Run: headless pygame with SDL's dummy video driver; simulated clock (each Clock.tick advances the game by its frame time, no real sleeping); random seed 0; keys injected as events and as key.get_pressed() state; no mouse input.
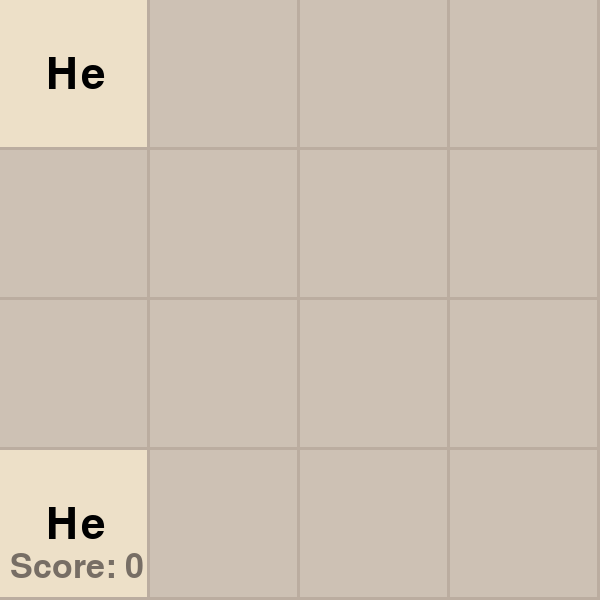
Frame 1 of 4 · flips 1–60 · no input
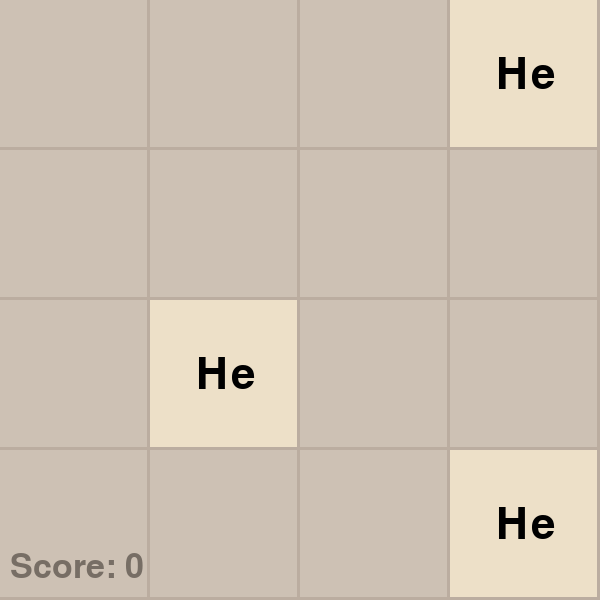
Frame 2 of 4 · flips 61–180 · tapped SPACE, RETURN · held RIGHT (→), D
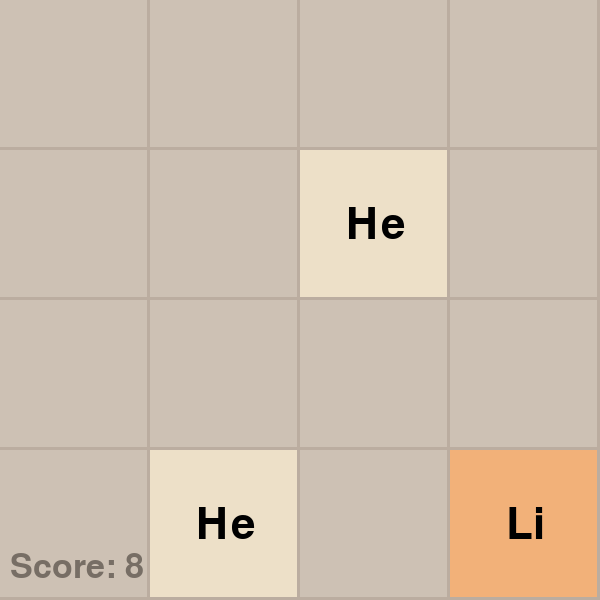
Frame 3 of 4 · flips 181–300 · held DOWN (↓), S
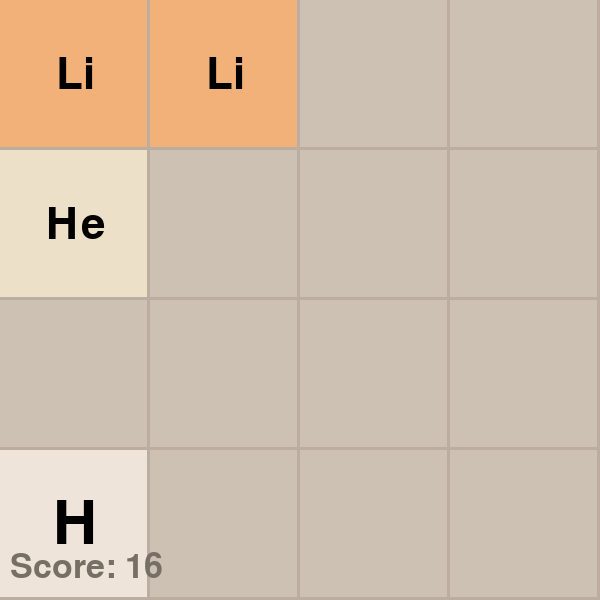
Frame 4 of 4 · flips 301–420 · held LEFT (←), A, UP (↑), W

The pygame program that drew these frames:

VERT = "\033[32m"
ROUGE = "\033[31m"
RESET = "\033[0m"
import random
import pygame
import sys

pygame.init()

WHITE = (255, 255, 255)
BLACK = (0, 0, 0)
GRAY = (119, 110, 101)
LIGHT_GRAY = (187, 173, 160)
elements_periodiques = {
    "H": {"fusion": "He", "couleur": (238, 228, 218)},
    "He": {"fusion": "Li", "couleur": (237, 224, 200)},
    "Li": {"fusion": "Be", "couleur": (242, 177, 121)},
    "Be": {"fusion": "C", "couleur": (245, 149, 99)},
    "C": {"fusion": "N", "couleur": (246, 124, 95)},
    "N": {"fusion": "O", "couleur": (246, 94, 59)},
    "O": {"fusion": "F", "couleur": (237, 207, 114)},
    "F": {"fusion": "Ne", "couleur": (237, 204, 97)},
    "Ne": {"fusion": "Na", "couleur": (237, 200, 80)},
    "Na": {"fusion": "Mg", "couleur": (237, 197, 63)},
    "Mg": {"fusion": "Al", "couleur": (237, 194, 46)},
}

SCREEN_SIZE = 600
GRID_SIZE = 4
TILE_SIZE = SCREEN_SIZE // GRID_SIZE 
FONT = pygame.font.Font(None, 50)


def creer_grille_liste(n):
    "crée une grille carrée de n sur n avec des 0"
    return [[0 for _ in range(n)] for _ in range(n)]


def ajouter_element_aleatoire(grille):
    "Ajoute un 2 ou un 4 dans une case vide choisie aléatoirement dans la grille"
    if nombre_cases_vides(grille) == 0:
        return

    cases_vides = []
    for i in range(len(grille)):
        for j in range(len(grille[i])):
            if grille[i][j] == 0:
                cases_vides.append((i, j))
    
    i, j = random.choice(cases_vides)
    grille[i][j] = random.choice(['H', 'He'])

def cherche_meilleure_case(grille):
    "cherche la meilleure case et renvoie l'element"
    meilleure_case = None
    max_valeur = 0
    for ligne in grille:
        for element in ligne:
            if element != 0 and element in elements_periodiques:
                valeur_numerique = obtenir_valeur_numerique(element)
                if valeur_numerique > max_valeur:
                    max_valeur = valeur_numerique
                    meilleure_case = element
    return meilleure_case

def obtenir_valeur_numerique(element):
    "convertit un élément chimique en sa valeur numérique"
    valeurs_numeriques = {
        "H": 2, "He": 4, "Li": 8, "Be": 16, "C": 32,
        "N": 64, "O": 128, "F": 256, "Ne": 512, "Na": 1024, "Mg": 2048}
    return valeurs_numeriques.get(element, 0)

def deplacer_a_gauche(ligne,score):
    "Déplace les tuiles de chaque colonne vers la gauche et les combine si elles sont égales, calcule le score"
    ligne_sans_zero = []
    for valeur in ligne:
        if valeur != 0:
            ligne_sans_zero.append(valeur)
    resultat = []
    i = 0
    while i < len(ligne_sans_zero):
        if i < len(ligne_sans_zero) - 1 and ligne_sans_zero[i] == ligne_sans_zero[i + 1] and ligne_sans_zero[i] in elements_periodiques:
            fusion_element = elements_periodiques[ligne_sans_zero[i]]['fusion']
            resultat.append(fusion_element)
            valeur_fusion = obtenir_valeur_numerique(fusion_element)
            score += valeur_fusion
            i += 2  
        else:
            resultat.append(ligne_sans_zero[i])
            i += 1
    
    while len(resultat) < len(ligne):
        resultat.append(0)
    
    return resultat,score


def deplacer_a_droite(ligne,score):
    "Déplace les tuiles de chaque colonne vers la droite et les combine si elles sont égales, calcule le score"
    ligne_inverse = ligne[::-1]
    ligne_deplacee,score= deplacer_a_gauche(ligne_inverse,score)
    return ligne_deplacee[::-1], score



def deplacer_haut(grille,score):
    "Déplace les tuiles de chaque colonne vers le haut et les combine si elles sont égales, calcule le score"
    taille = len(grille)
    for j in range(taille):
        colonne = []
        for i in range(taille):
            colonne.append(grille[i][j])
        colonne_deplacee,score = deplacer_a_gauche(colonne,score)
        for i in range(taille):
            grille[i][j] = colonne_deplacee[i]
    return grille, score

def deplacer_bas(grille,score):
    "Déplace les tuiles de chaque colonne vers le bas et les combine si elles sont égales, calcule le score"
    taille = len(grille)
    for j in range(taille):
        colonne = []
        for i in range(taille):
            colonne.append(grille[i][j])
        colonne_deplacee,score = deplacer_a_droite(colonne,score)
        for i in range(taille):
            grille[i][j] = colonne_deplacee[i]
    return grille, score



def deplacer(grille, direction, score):
    """Déplace toutes les lignes ou colonnes de la grille dans une direction direction
    et calcule le score"""
    if direction == 'gauche': 
        for i in range(len(grille)):
            grille[i], score = deplacer_a_gauche(grille[i], score)
    elif direction == 'droite':
        for i in range(len(grille)):
            grille[i], score = deplacer_a_droite(grille[i], score)
    elif direction == 'haut':
        grille, score = deplacer_haut(grille, score)
    elif direction == 'bas':
        grille, score = deplacer_bas(grille, score)
    return grille, score

def nombre_cases_vides(grille):
    compteur = 0
    for ligne in grille:
        for element in ligne:
            if element == 0:
                compteur += 1
    return compteur


def mouvement_possible(grille):
    "renvoie true si on peut encore bouger"
    n = len(grille)
    for ligne in grille:
        if 0 in ligne:
            return True

    for i in range(n):
        for j in range(n - 1): 
            if grille[i][j] == grille[i][j + 1]:
                return True

    for j in range(n):
        for i in range(n - 1):
            if grille[i][j] == grille[i + 1][j]:
                return True
    
    return False

def case_2048_existe(grille):
    "renvoie true si il y a un 2048 dans une grille"
    for element in grille:
        if 32 in element:
            return True
    return False

def dessiner_grille(screen, grille, score):
    "dessine la grille sur pygame en la mettant à jour"
    screen.fill(LIGHT_GRAY)
    for i in range(GRID_SIZE):
        for j in range(GRID_SIZE):
            valeur = grille[i][j]
            x = j * TILE_SIZE
            y = i * TILE_SIZE
            rect = pygame.Rect(x, y, TILE_SIZE-3, TILE_SIZE -3)
            couleur = (elements_periodiques[valeur]['couleur'] if valeur in elements_periodiques else (205,193,180))
            pygame.draw.rect(screen, couleur, rect)
            if valeur != 0:
                font = pygame.font.Font(None, obtenir_taille_police(valeur))
                texte = font.render(str(valeur), True, BLACK)
                texte_rect = texte.get_rect(center=(x + TILE_SIZE // 2, y + TILE_SIZE // 2))
                screen.blit(texte, texte_rect)
    
    texte_score = FONT.render(f"Score: {score}", True, GRAY)
    screen.blit(texte_score, (10, SCREEN_SIZE - 50))
    pygame.display.flip()

def obtenir_taille_police(valeur):
    if valeur == 0:
        return 0  
    num_digits = len(str(valeur))
    return TILE_SIZE // (num_digits + 1) + 15


def jouer_2048_pygame():
    "fonction main"
    screen = pygame.display.set_mode((SCREEN_SIZE, SCREEN_SIZE))
    pygame.display.set_caption("2048")
    grille = creer_grille_liste(GRID_SIZE)
    score = 0
    ajouter_element_aleatoire(grille)
    ajouter_element_aleatoire(grille)
    dessiner_grille(screen, grille, score)
    
    running = True

    while running:
        dessiner_grille(screen, grille, score)
        for event in pygame.event.get():
            if event.type == pygame.QUIT:
                running = False
                break
            if event.type == pygame.KEYDOWN:
                direction = None
                if event.key == pygame.K_LEFT:
                    direction = 'gauche'
                elif event.key == pygame.K_RIGHT:
                    direction = 'droite'
                elif event.key == pygame.K_UP:
                    direction = 'haut'
                elif event.key == pygame.K_DOWN:
                    direction = 'bas'
                if direction:
                    grille, score = deplacer(grille, direction, score)
                    if not mouvement_possible(grille):
                        print(f"{ROUGE}{'-'*13}Perdu{'-'*13}\n{' '*5}Votre score est de {score}{' '*5}\nVotre meilleur case était {cherche_meilleure_case(grille)}{RESET}")
                        running = False
                        break
                    else:
                        ajouter_element_aleatoire(grille)
                    if case_2048_existe(grille):
                        print(f"{VERT}Felicitations vous avez atteint 2048 !{RESET}")
                        running = False
                    

    pygame.quit()
    sys.exit()

if __name__ == "__main__":
    jouer_2048_pygame()
